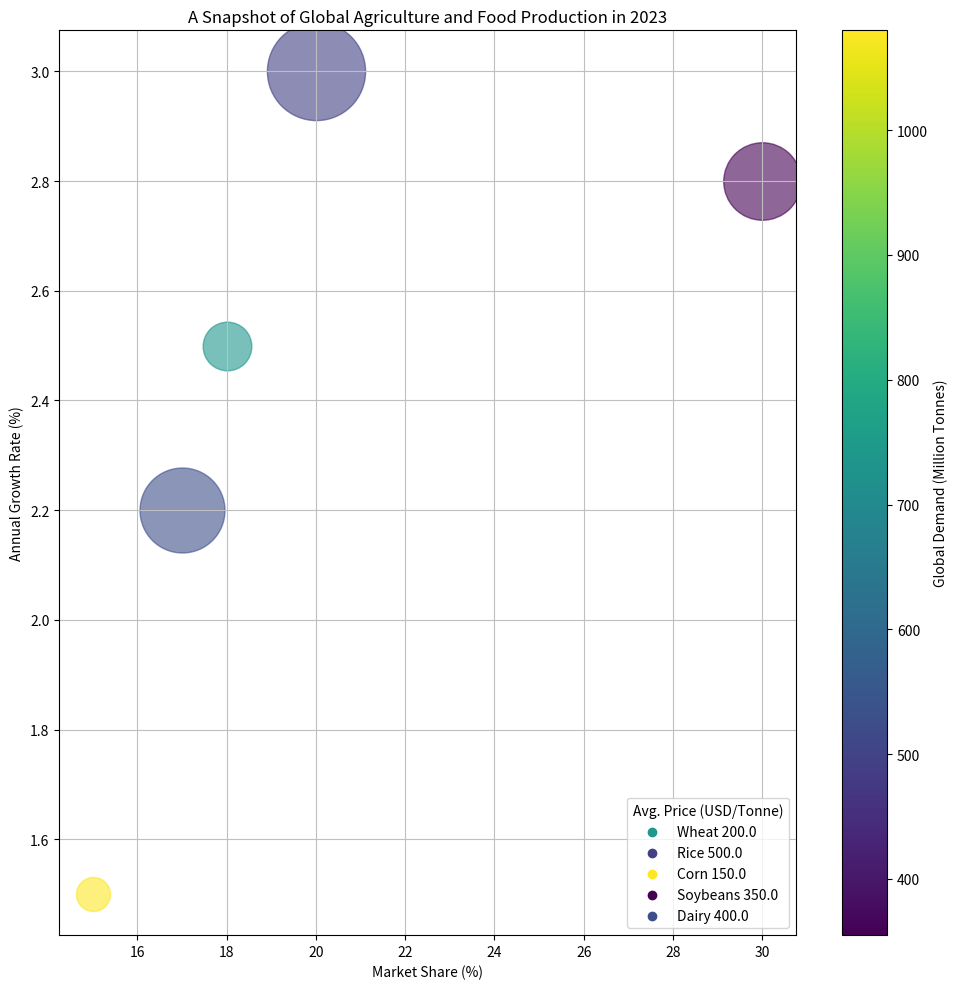

Here is the Python script that generated this plot: (Note: this script raises an exception after producing the figure.)
import matplotlib.pyplot as plt
import numpy as np
from matplotlib.cm import ScalarMappable
from matplotlib.colors import Normalize

# Data preparation
raw_data = '''Product,Market Share (%),Annual Growth Rate (%),Avg. Price (USD/Tonne),Global Demand (Million Tonnes)
Wheat,18,2.5,200,740 
Rice,20,3,500,490 
Corn,15,1.5,150,1080 
Soybeans,30,2.8,350,355 
Dairy,17,2.2,400,530'''

lines = raw_data.split('\n')
data_labels = lines[0].split(',')[1:]
line_labels = [line.split(',')[0] for line in lines[1:]]
data = np.array([list(map(float, line.split(',')[1:])) for line in lines[1:]])

original_data = data.copy()
# Variables transformation
min_size = 600
max_size = 5000
size_scale = (max_size - min_size)/(np.max(data[:, 2]) - np.min(data[:, 2]))
data[:, 2] = min_size + size_scale*(data[:, 2] - np.min(data[:, 2]))

cmap = plt.get_cmap('viridis')
norm = Normalize(vmin=np.min(data[:, 3]), vmax=np.max(data[:, 3]))


# Plotting
fig = plt.figure(figsize=(10, 10))
ax = fig.add_subplot(111)

for i, line_label in enumerate(line_labels):
    ax.scatter(data[i, 0], data[i, 1], s=data[i, 2], c=cmap(norm(data[i, 3])), alpha=0.6, label=None)
    ax.scatter([], [], label=line_label + f' {original_data[i, 2]}', color=cmap(norm(data[i, 3])))
    

ax.grid(True, linestyle='-', color='0.75')
ax.set_xlabel(data_labels[0])
ax.set_ylabel(data_labels[1])

# Legend and color bar
ax.legend(title=data_labels[2], loc='lower right')
sm = ScalarMappable(cmap=cmap, norm=norm)
plt.colorbar(sm, ax=ax, label=data_labels[3])

# Title
plt.title("A Snapshot of Global Agriculture and Food Production in 2023")

# Save and clear
plt.tight_layout()
plt.savefig('/cpfs01/user/yehancheng/workspace/datasets/SimChartV2/demo/bubble/png/213_202312310045.png')
plt.close()
